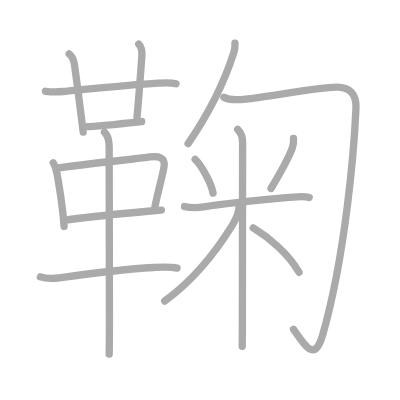
t = 0.00 s
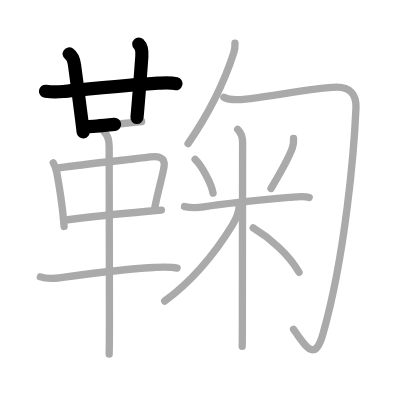
t = 3.50 s
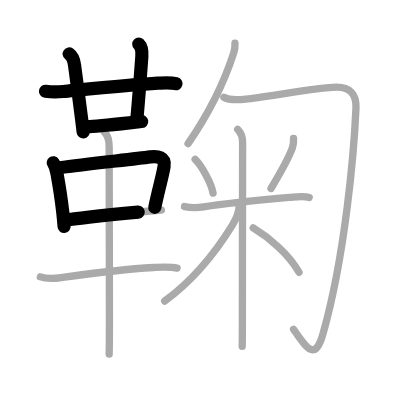
t = 6.75 s
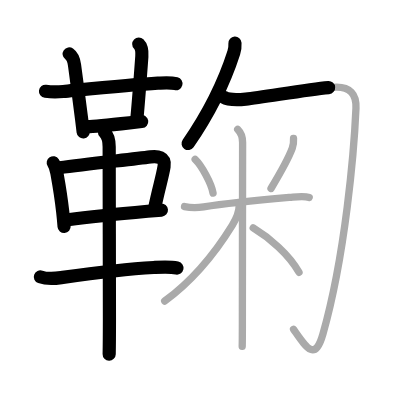
t = 10.25 s
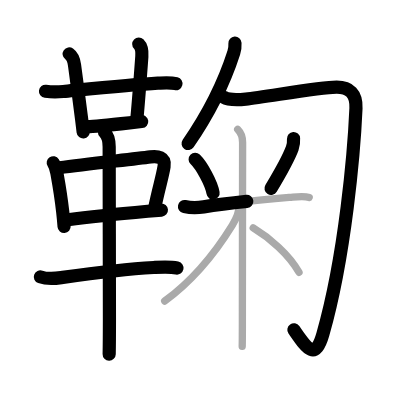
t = 13.50 s
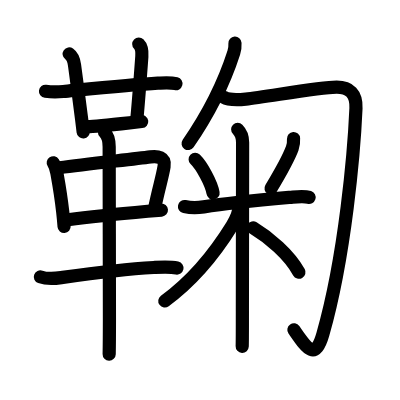
t = 17.00 s

The animated SVG that drew these frames (rendered in a browser with its animation timeline set to each time). Animation: 17 SMIL elements (animate=17); one cycle of 17.00 s.

<?xml version="1.0" standalone="no"?>
<!DOCTYPE svg PUBLIC "-//W3C//DTD SVG 1.1//EN"   "http://www.w3.org/Graphics/SVG/1.1/DTD/svg11.dtd">
<svg width="400px" height="400px"  version="1.1" xmlns="http://www.w3.org/2000/svg">
  <defs>
    <marker id="Triangle" viewBox="0 0 10 10" refX="0" refY="5" markerUnits="strokeWidth" markerWidth="3" style="stroke-opacity:0%;fill:#aaaaaa;" markerHeight="2" orient="auto">
      <path d="M 0 0 L 10 5 L 0 10 z" />
    </marker>
    
    <marker id="Arrow" viewBox="0 0 10 10" refX="5" refY="5" markerUnits="strokeWidth" markerWidth="1.8" style="stroke-opacity:0%;fill:#770000;" markerHeight="2" orient="auto">
      <path d="M 0 4 L 6 4 L 4 1 L 10 5 L 4 9 L 6 6 L 0 6 z" />
        <circle cx="5" cy="5" r="5" />
      </marker>
    
    <marker id="TriangleRed" viewBox="0 0 10 10" refX="0" refY="5" markerUnits="strokeWidth" markerWidth="3" style="stroke-opacity:0%;fill:#CC0000;" markerHeight="2" orient="auto">
      <path d="M 0 0 L 10 5 L 0 10 z" />
    </marker>
    
    <marker id="ArrowRed" viewBox="0 0 10 10" refX="5" refY="5" markerUnits="strokeWidth" markerWidth="1.8" style="stroke-opacity:0%;fill:#CC0000;" markerHeight="2" orient="auto">
      <path d="M 0 4 L 6 4 L 4 1 L 10 5 L 4 9 L 6 6 L 0 6 z" />
        <circle cx="5" cy="5" r="5" />
      </marker>
    
  </defs>
  
  <path style="fill:#ffffff; fill-opacity:100%; fill-rule:evenodd; stroke-width:0;" d="M 0 0 L 400px 0 L 400px 400px L 0 400px L 0 0" />

  <g transform="scale(3.6697247706422 3.6697247706422)">
<path style="fill:none; fill-opacity:0%; fill-rule:evenodd; stroke:#aaaaaa; stroke-opacity:100%; stroke-width: 1.5pt; stroke-linejoin:round; stroke-linecap:round;" d="M12.4 24.88c1.97 0.25 3.38 0.19 4.86 0.05C23 24.38 35.88 23.07 43 22.67c1.65-0.09 3.34-0.27 4.96 0.15"></path>
<path style="fill:none; fill-opacity:0%; fill-rule:evenodd; stroke:#aaaaaa; stroke-opacity:100%; stroke-width: 1.5pt; stroke-linejoin:round; stroke-linecap:round;" d="M18.85 14.71c0.82 0.58 1.34 2.16 1.46 3.03c0.62 4.56 1.39 10.39 1.95 14.87c0.16 1.25 0.29 2.4 0.41 3.39"></path>
<path style="fill:none; fill-opacity:0%; fill-rule:evenodd; stroke:#aaaaaa; stroke-opacity:100%; stroke-width: 1.5pt; stroke-linejoin:round; stroke-linecap:round;" d="M37.81 12c0.85 0.84 0.94 2 0.84 3.39c-0.5 6.87-0.9 12.23-1.32 16.63"></path>
<path style="fill:none; fill-opacity:0%; fill-rule:evenodd; stroke:#aaaaaa; stroke-opacity:100%; stroke-width: 1.5pt; stroke-linejoin:round; stroke-linecap:round;" d="M23.83 34.5c1.24 0 7.63-0.61 11.43-1.02c1.6-0.17 2.87-0.31 3.35-0.36"></path>
<path style="fill:none; fill-opacity:0%; fill-rule:evenodd; stroke:#aaaaaa; stroke-opacity:100%; stroke-width: 1.5pt; stroke-linejoin:round; stroke-linecap:round;" d="M14.51 44.35c0.55 0.84 0.8 1.77 0.98 2.75c0.75 4.15 1.06 5.79 1.6 10.61c0.13 1.19 0.26 2.51 0.38 4"></path>
<path style="fill:none; fill-opacity:0%; fill-rule:evenodd; stroke:#aaaaaa; stroke-opacity:100%; stroke-width: 1.5pt; stroke-linejoin:round; stroke-linecap:round;" d="M16.23 45.71c7.62-1.08 19.67-2.25 24.78-2.95c1.84-0.25 4.13-0.02 3.7 2.62c-0.47 2.88-1.5 6.13-2.53 11.15"></path>
<path style="fill:none; fill-opacity:0%; fill-rule:evenodd; stroke:#aaaaaa; stroke-opacity:100%; stroke-width: 1.5pt; stroke-linejoin:round; stroke-linecap:round;" d="M18.5 59.88c4.62-0.63 14.18-1.64 21.75-2.32c1.39-0.12 2.65-0.23 3.73-0.31"></path>
<path style="fill:none; fill-opacity:0%; fill-rule:evenodd; stroke:#aaaaaa; stroke-opacity:100%; stroke-width: 1.5pt; stroke-linejoin:round; stroke-linecap:round;" d="M11 75.45c2.25 0.8 4.24 0.41 6.12 0.14c6.57-0.92 16.62-2.23 24.75-2.69c1.96-0.11 4.38-0.28 6.38 0.14"></path>
<path style="fill:none; fill-opacity:0%; fill-rule:evenodd; stroke:#aaaaaa; stroke-opacity:100%; stroke-width: 1.5pt; stroke-linejoin:round; stroke-linecap:round;" d="M28.46 36c1.02 1.02 1.29 2.38 1.29 4c0 6.53 0.07 40.12 0.07 47.25c0 4.43-0.04 7.8-0.07 9.25"></path>
<path style="fill:none; fill-opacity:0%; fill-rule:evenodd; stroke:#aaaaaa; stroke-opacity:100%; stroke-width: 1.5pt; stroke-linejoin:round; stroke-linecap:round;" d="M64.03 11.75c0.04 0.65-0.03 1.7-0.32 2.59C61 22.75 56.88 31 51.25 39.13"></path>
<path style="fill:none; fill-opacity:0%; fill-rule:evenodd; stroke:#aaaaaa; stroke-opacity:100%; stroke-width: 1.5pt; stroke-linejoin:round; stroke-linecap:round;" d="M61 26.5c1.25 0.75 3.95 0.7 6 0.5c5.25-0.5 19.74-3.25 24.75-3.25c3.5 0 5.42 1.75 5.25 5.75c-0.5 11.5-2.88 40-9 61.5c-2.19 7.68-4.5 3.75-8-1.25"></path>
<path style="fill:none; fill-opacity:0%; fill-rule:evenodd; stroke:#aaaaaa; stroke-opacity:100%; stroke-width: 1.5pt; stroke-linejoin:round; stroke-linecap:round;" d="M53.18 43.42c1.77 1.71 4.44 6.53 4.88 9.19"></path>
<path style="fill:none; fill-opacity:0%; fill-rule:evenodd; stroke:#aaaaaa; stroke-opacity:100%; stroke-width: 1.5pt; stroke-linejoin:round; stroke-linecap:round;" d="M79.99 37.75c0.06 0.91-0.04 1.81-0.35 2.67c-1.14 3.08-3.13 6.52-5.79 10.95"></path>
<path style="fill:none; fill-opacity:0%; fill-rule:evenodd; stroke:#aaaaaa; stroke-opacity:100%; stroke-width: 1.5pt; stroke-linejoin:round; stroke-linecap:round;" d="M50.28 56.29c1.6 0.34 3.54 0.35 5.23 0.08c7.87-1.24 18.88-2.19 24.24-2.67c1.17-0.11 3.4-0.27 4.51 0.09"></path>
<path style="fill:none; fill-opacity:0%; fill-rule:evenodd; stroke:#aaaaaa; stroke-opacity:100%; stroke-width: 1.5pt; stroke-linejoin:round; stroke-linecap:round;" d="M64.77 35.25c1.05 1.05 1.34 2.25 1.34 3.57c0 0.57-0.06 40.18-0.06 45.93c0 4.5-0.01 8.64-0.05 9.62"></path>
<path style="fill:none; fill-opacity:0%; fill-rule:evenodd; stroke:#aaaaaa; stroke-opacity:100%; stroke-width: 1.5pt; stroke-linejoin:round; stroke-linecap:round;" d="M65.19 55.86c0 1.64-0.86 3.85-1.91 5.55c-4.53 7.34-10.66 14.97-18.4 20.63"></path>
<path style="fill:none; fill-opacity:0%; fill-rule:evenodd; stroke:#aaaaaa; stroke-opacity:100%; stroke-width: 1.5pt; stroke-linejoin:round; stroke-linecap:round;" d="M69 62.12c4.45 2.7 9.73 7.15 12.48 12.09"></path>

<path style="fill:none; fill-opacity:0%; fill-rule:evenodd; stroke:#000000; stroke-opacity:100%; stroke-width: 2.7pt; stroke-linejoin:round; stroke-linecap:round;" d="M12.4 24.88c1.97 0.25 3.38 0.19 4.86 0.05C23 24.38 35.88 23.07 43 22.67c1.65-0.09 3.34-0.27 4.96 0.15" pathLength="100" stroke-dashoffset="100" stroke-dasharray="100 105"><animate id="dashAnim1" attributeName="stroke-dashoffset" from="100" to="0" dur="1s" calcMode="linear" fill="freeze"/></path>
<path style="fill:none; fill-opacity:0%; fill-rule:evenodd; stroke:#000000; stroke-opacity:100%; stroke-width: 2.7pt; stroke-linejoin:round; stroke-linecap:round;" d="M18.85 14.71c0.82 0.58 1.34 2.16 1.46 3.03c0.62 4.56 1.39 10.39 1.95 14.87c0.16 1.25 0.29 2.4 0.41 3.39" pathLength="100" stroke-dashoffset="100" stroke-dasharray="100 105"><animate id="dashAnim2" attributeName="stroke-dashoffset" from="100" to="0" dur="1s" calcMode="linear" begin="dashAnim1.end" fill="freeze"/></path>
<path style="fill:none; fill-opacity:0%; fill-rule:evenodd; stroke:#000000; stroke-opacity:100%; stroke-width: 2.7pt; stroke-linejoin:round; stroke-linecap:round;" d="M37.81 12c0.85 0.84 0.94 2 0.84 3.39c-0.5 6.87-0.9 12.23-1.32 16.63" pathLength="100" stroke-dashoffset="100" stroke-dasharray="100 105"><animate id="dashAnim3" attributeName="stroke-dashoffset" from="100" to="0" dur="1s" calcMode="linear" begin="dashAnim2.end" fill="freeze"/></path>
<path style="fill:none; fill-opacity:0%; fill-rule:evenodd; stroke:#000000; stroke-opacity:100%; stroke-width: 2.7pt; stroke-linejoin:round; stroke-linecap:round;" d="M23.83 34.5c1.24 0 7.63-0.61 11.43-1.02c1.6-0.17 2.87-0.31 3.35-0.36" pathLength="100" stroke-dashoffset="100" stroke-dasharray="100 105"><animate id="dashAnim4" attributeName="stroke-dashoffset" from="100" to="0" dur="1s" calcMode="linear" begin="dashAnim3.end" fill="freeze"/></path>
<path style="fill:none; fill-opacity:0%; fill-rule:evenodd; stroke:#000000; stroke-opacity:100%; stroke-width: 2.7pt; stroke-linejoin:round; stroke-linecap:round;" d="M14.51 44.35c0.55 0.84 0.8 1.77 0.98 2.75c0.75 4.15 1.06 5.79 1.6 10.61c0.13 1.19 0.26 2.51 0.38 4" pathLength="100" stroke-dashoffset="100" stroke-dasharray="100 105"><animate id="dashAnim5" attributeName="stroke-dashoffset" from="100" to="0" dur="1s" calcMode="linear" begin="dashAnim4.end" fill="freeze"/></path>
<path style="fill:none; fill-opacity:0%; fill-rule:evenodd; stroke:#000000; stroke-opacity:100%; stroke-width: 2.7pt; stroke-linejoin:round; stroke-linecap:round;" d="M16.23 45.71c7.62-1.08 19.67-2.25 24.78-2.95c1.84-0.25 4.13-0.02 3.7 2.62c-0.47 2.88-1.5 6.13-2.53 11.15" pathLength="100" stroke-dashoffset="100" stroke-dasharray="100 105"><animate id="dashAnim6" attributeName="stroke-dashoffset" from="100" to="0" dur="1s" calcMode="linear" begin="dashAnim5.end" fill="freeze"/></path>
<path style="fill:none; fill-opacity:0%; fill-rule:evenodd; stroke:#000000; stroke-opacity:100%; stroke-width: 2.7pt; stroke-linejoin:round; stroke-linecap:round;" d="M18.5 59.88c4.62-0.63 14.18-1.64 21.75-2.32c1.39-0.12 2.65-0.23 3.73-0.31" pathLength="100" stroke-dashoffset="100" stroke-dasharray="100 105"><animate id="dashAnim7" attributeName="stroke-dashoffset" from="100" to="0" dur="1s" calcMode="linear" begin="dashAnim6.end" fill="freeze"/></path>
<path style="fill:none; fill-opacity:0%; fill-rule:evenodd; stroke:#000000; stroke-opacity:100%; stroke-width: 2.7pt; stroke-linejoin:round; stroke-linecap:round;" d="M11 75.45c2.25 0.8 4.24 0.41 6.12 0.14c6.57-0.92 16.62-2.23 24.75-2.69c1.96-0.11 4.38-0.28 6.38 0.14" pathLength="100" stroke-dashoffset="100" stroke-dasharray="100 105"><animate id="dashAnim8" attributeName="stroke-dashoffset" from="100" to="0" dur="1s" calcMode="linear" begin="dashAnim7.end" fill="freeze"/></path>
<path style="fill:none; fill-opacity:0%; fill-rule:evenodd; stroke:#000000; stroke-opacity:100%; stroke-width: 2.7pt; stroke-linejoin:round; stroke-linecap:round;" d="M28.46 36c1.02 1.02 1.29 2.38 1.29 4c0 6.53 0.07 40.12 0.07 47.25c0 4.43-0.04 7.8-0.07 9.25" pathLength="100" stroke-dashoffset="100" stroke-dasharray="100 105"><animate id="dashAnim9" attributeName="stroke-dashoffset" from="100" to="0" dur="1s" calcMode="linear" begin="dashAnim8.end" fill="freeze"/></path>
<path style="fill:none; fill-opacity:0%; fill-rule:evenodd; stroke:#000000; stroke-opacity:100%; stroke-width: 2.7pt; stroke-linejoin:round; stroke-linecap:round;" d="M64.03 11.75c0.04 0.65-0.03 1.7-0.32 2.59C61 22.75 56.88 31 51.25 39.13" pathLength="100" stroke-dashoffset="100" stroke-dasharray="100 105"><animate id="dashAnim10" attributeName="stroke-dashoffset" from="100" to="0" dur="1s" calcMode="linear" begin="dashAnim9.end" fill="freeze"/></path>
<path style="fill:none; fill-opacity:0%; fill-rule:evenodd; stroke:#000000; stroke-opacity:100%; stroke-width: 2.7pt; stroke-linejoin:round; stroke-linecap:round;" d="M61 26.5c1.25 0.75 3.95 0.7 6 0.5c5.25-0.5 19.74-3.25 24.75-3.25c3.5 0 5.42 1.75 5.25 5.75c-0.5 11.5-2.88 40-9 61.5c-2.19 7.68-4.5 3.75-8-1.25" pathLength="100" stroke-dashoffset="100" stroke-dasharray="100 105"><animate id="dashAnim11" attributeName="stroke-dashoffset" from="100" to="0" dur="1s" calcMode="linear" begin="dashAnim10.end" fill="freeze"/></path>
<path style="fill:none; fill-opacity:0%; fill-rule:evenodd; stroke:#000000; stroke-opacity:100%; stroke-width: 2.7pt; stroke-linejoin:round; stroke-linecap:round;" d="M53.18 43.42c1.77 1.71 4.44 6.53 4.88 9.19" pathLength="100" stroke-dashoffset="100" stroke-dasharray="100 105"><animate id="dashAnim12" attributeName="stroke-dashoffset" from="100" to="0" dur="1s" calcMode="linear" begin="dashAnim11.end" fill="freeze"/></path>
<path style="fill:none; fill-opacity:0%; fill-rule:evenodd; stroke:#000000; stroke-opacity:100%; stroke-width: 2.7pt; stroke-linejoin:round; stroke-linecap:round;" d="M79.99 37.75c0.06 0.91-0.04 1.81-0.35 2.67c-1.14 3.08-3.13 6.52-5.79 10.95" pathLength="100" stroke-dashoffset="100" stroke-dasharray="100 105"><animate id="dashAnim13" attributeName="stroke-dashoffset" from="100" to="0" dur="1s" calcMode="linear" begin="dashAnim12.end" fill="freeze"/></path>
<path style="fill:none; fill-opacity:0%; fill-rule:evenodd; stroke:#000000; stroke-opacity:100%; stroke-width: 2.7pt; stroke-linejoin:round; stroke-linecap:round;" d="M50.28 56.29c1.6 0.34 3.54 0.35 5.23 0.08c7.87-1.24 18.88-2.19 24.24-2.67c1.17-0.11 3.4-0.27 4.51 0.09" pathLength="100" stroke-dashoffset="100" stroke-dasharray="100 105"><animate id="dashAnim14" attributeName="stroke-dashoffset" from="100" to="0" dur="1s" calcMode="linear" begin="dashAnim13.end" fill="freeze"/></path>
<path style="fill:none; fill-opacity:0%; fill-rule:evenodd; stroke:#000000; stroke-opacity:100%; stroke-width: 2.7pt; stroke-linejoin:round; stroke-linecap:round;" d="M64.77 35.25c1.05 1.05 1.34 2.25 1.34 3.57c0 0.57-0.06 40.18-0.06 45.93c0 4.5-0.01 8.64-0.05 9.62" pathLength="100" stroke-dashoffset="100" stroke-dasharray="100 105"><animate id="dashAnim15" attributeName="stroke-dashoffset" from="100" to="0" dur="1s" calcMode="linear" begin="dashAnim14.end" fill="freeze"/></path>
<path style="fill:none; fill-opacity:0%; fill-rule:evenodd; stroke:#000000; stroke-opacity:100%; stroke-width: 2.7pt; stroke-linejoin:round; stroke-linecap:round;" d="M65.19 55.86c0 1.64-0.86 3.85-1.91 5.55c-4.53 7.34-10.66 14.97-18.4 20.63" pathLength="100" stroke-dashoffset="100" stroke-dasharray="100 105"><animate id="dashAnim16" attributeName="stroke-dashoffset" from="100" to="0" dur="1s" calcMode="linear" begin="dashAnim15.end" fill="freeze"/></path>
<path style="fill:none; fill-opacity:0%; fill-rule:evenodd; stroke:#000000; stroke-opacity:100%; stroke-width: 2.7pt; stroke-linejoin:round; stroke-linecap:round;" d="M69 62.12c4.45 2.7 9.73 7.15 12.48 12.09" pathLength="100" stroke-dashoffset="100" stroke-dasharray="100 105"><animate id="dashAnim17" attributeName="stroke-dashoffset" from="100" to="0" dur="1s" calcMode="linear" begin="dashAnim16.end" fill="freeze"/></path>

</g>

</svg>  
          
